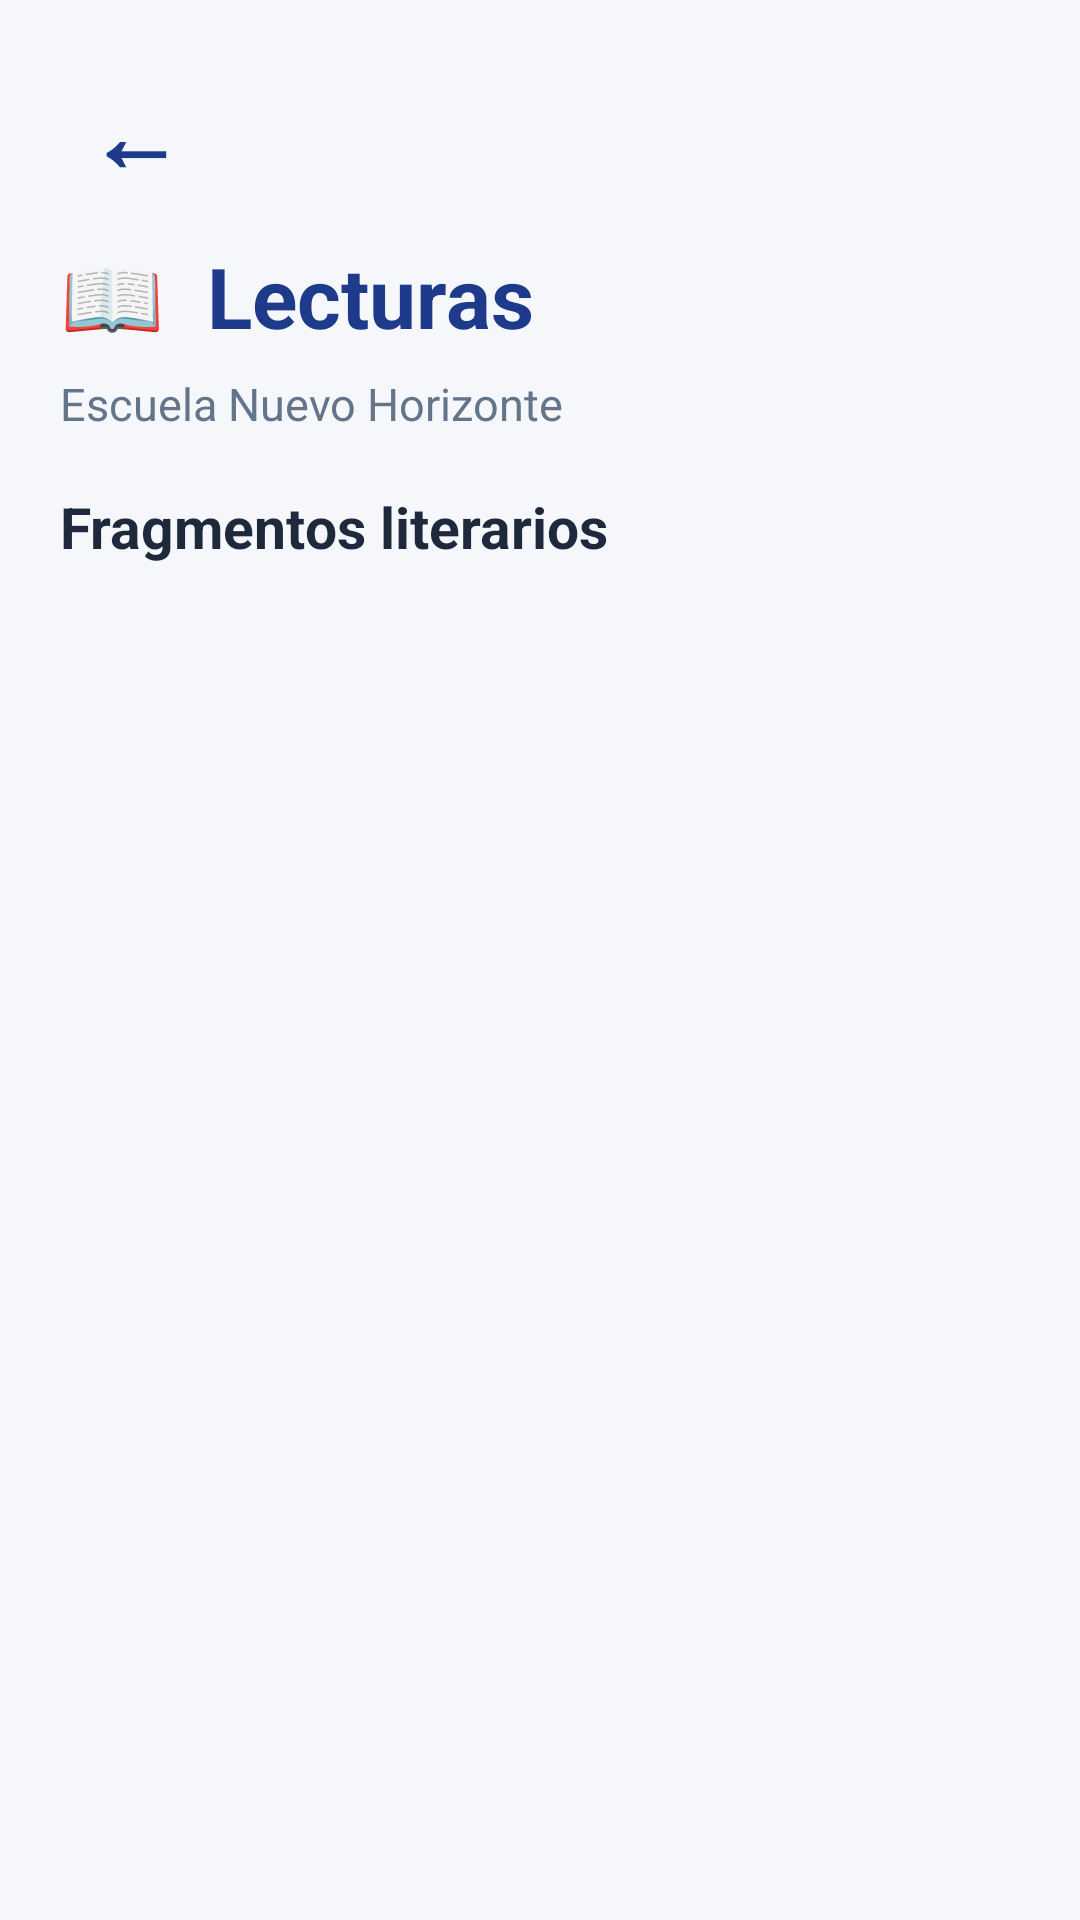

Android layout source for this screen:
<!-- AndroidManifest.xml: application theme Theme.TAREA_SEMANA3_JOSEPH -->
<!-- res/layout/activity_fragmento.xml -->
<?xml version="1.0" encoding="utf-8"?>
<ScrollView
    xmlns:android="http://schemas.android.com/apk/res/android"
    android:layout_width="match_parent"
    android:layout_height="match_parent"
    android:background="@drawable/background_main">

    <LinearLayout
        android:layout_width="match_parent"
        android:layout_height="wrap_content"
        android:orientation="vertical"
        android:padding="20dp">

        

        <TextView
            android:id="@+id/btnVolver"
            android:layout_width="50dp"
            android:layout_height="50dp"
            android:gravity="center"
            android:text="←"
            android:textColor="@color/azul_oscuro"
            android:textSize="32sp"
            android:textStyle="bold"
            android:clickable="true"
            android:focusable="true"
            android:contentDescription="Volver al inicio"/>


        

        <LinearLayout
            android:layout_width="match_parent"
            android:layout_height="wrap_content"
            android:orientation="vertical"
            android:paddingTop="10dp"
            android:paddingBottom="25dp">

            <TextView
                android:layout_width="wrap_content"
                android:layout_height="wrap_content"
                android:text="📖  Lecturas"
                android:textColor="@color/azul_oscuro"
                android:textSize="28sp"
                android:textStyle="bold"/>

            <TextView
                android:layout_width="wrap_content"
                android:layout_height="wrap_content"
                android:layout_marginTop="7dp"
                android:text="Escuela Nuevo Horizonte"
                android:textColor="@color/gris_texto"
                android:textSize="15sp"/>

            <TextView
                android:layout_width="wrap_content"
                android:layout_height="wrap_content"
                android:layout_marginTop="18dp"
                android:text="Fragmentos literarios"
                android:textColor="@color/negro"
                android:textSize="19sp"
                android:textStyle="bold"/>

        </LinearLayout>


        

        <LinearLayout
            android:id="@+id/contenedorFragmentos"
            android:layout_width="match_parent"
            android:layout_height="wrap_content"
            android:orientation="vertical"/>

    </LinearLayout>

</ScrollView>
<!-- resources referenced by this layout -->
<resources>
  <color name="azul_oscuro">#1E3A8A</color>
  <color name="gris_texto">#64748B</color>
  <color name="negro">#1E293B</color>
  <!-- drawable background_main (drawable) -->
  <?xml version="1.0" encoding="utf-8"?>
  <shape xmlns:android="http://schemas.android.com/apk/res/android"
      android:shape="rectangle">
  
      <solid android:color="@color/gris_fondo"/>
  
  </shape>
  <style name="Theme.TAREA_SEMANA3_JOSEPH" parent="Base.Theme.TAREA_SEMANA3_JOSEPH" />
  <color name="gris_fondo">#F5F7FA</color>
  <style name="Base.Theme.TAREA_SEMANA3_JOSEPH" parent="Theme.Material3.DayNight.NoActionBar">
          
          
      </style>
</resources>
